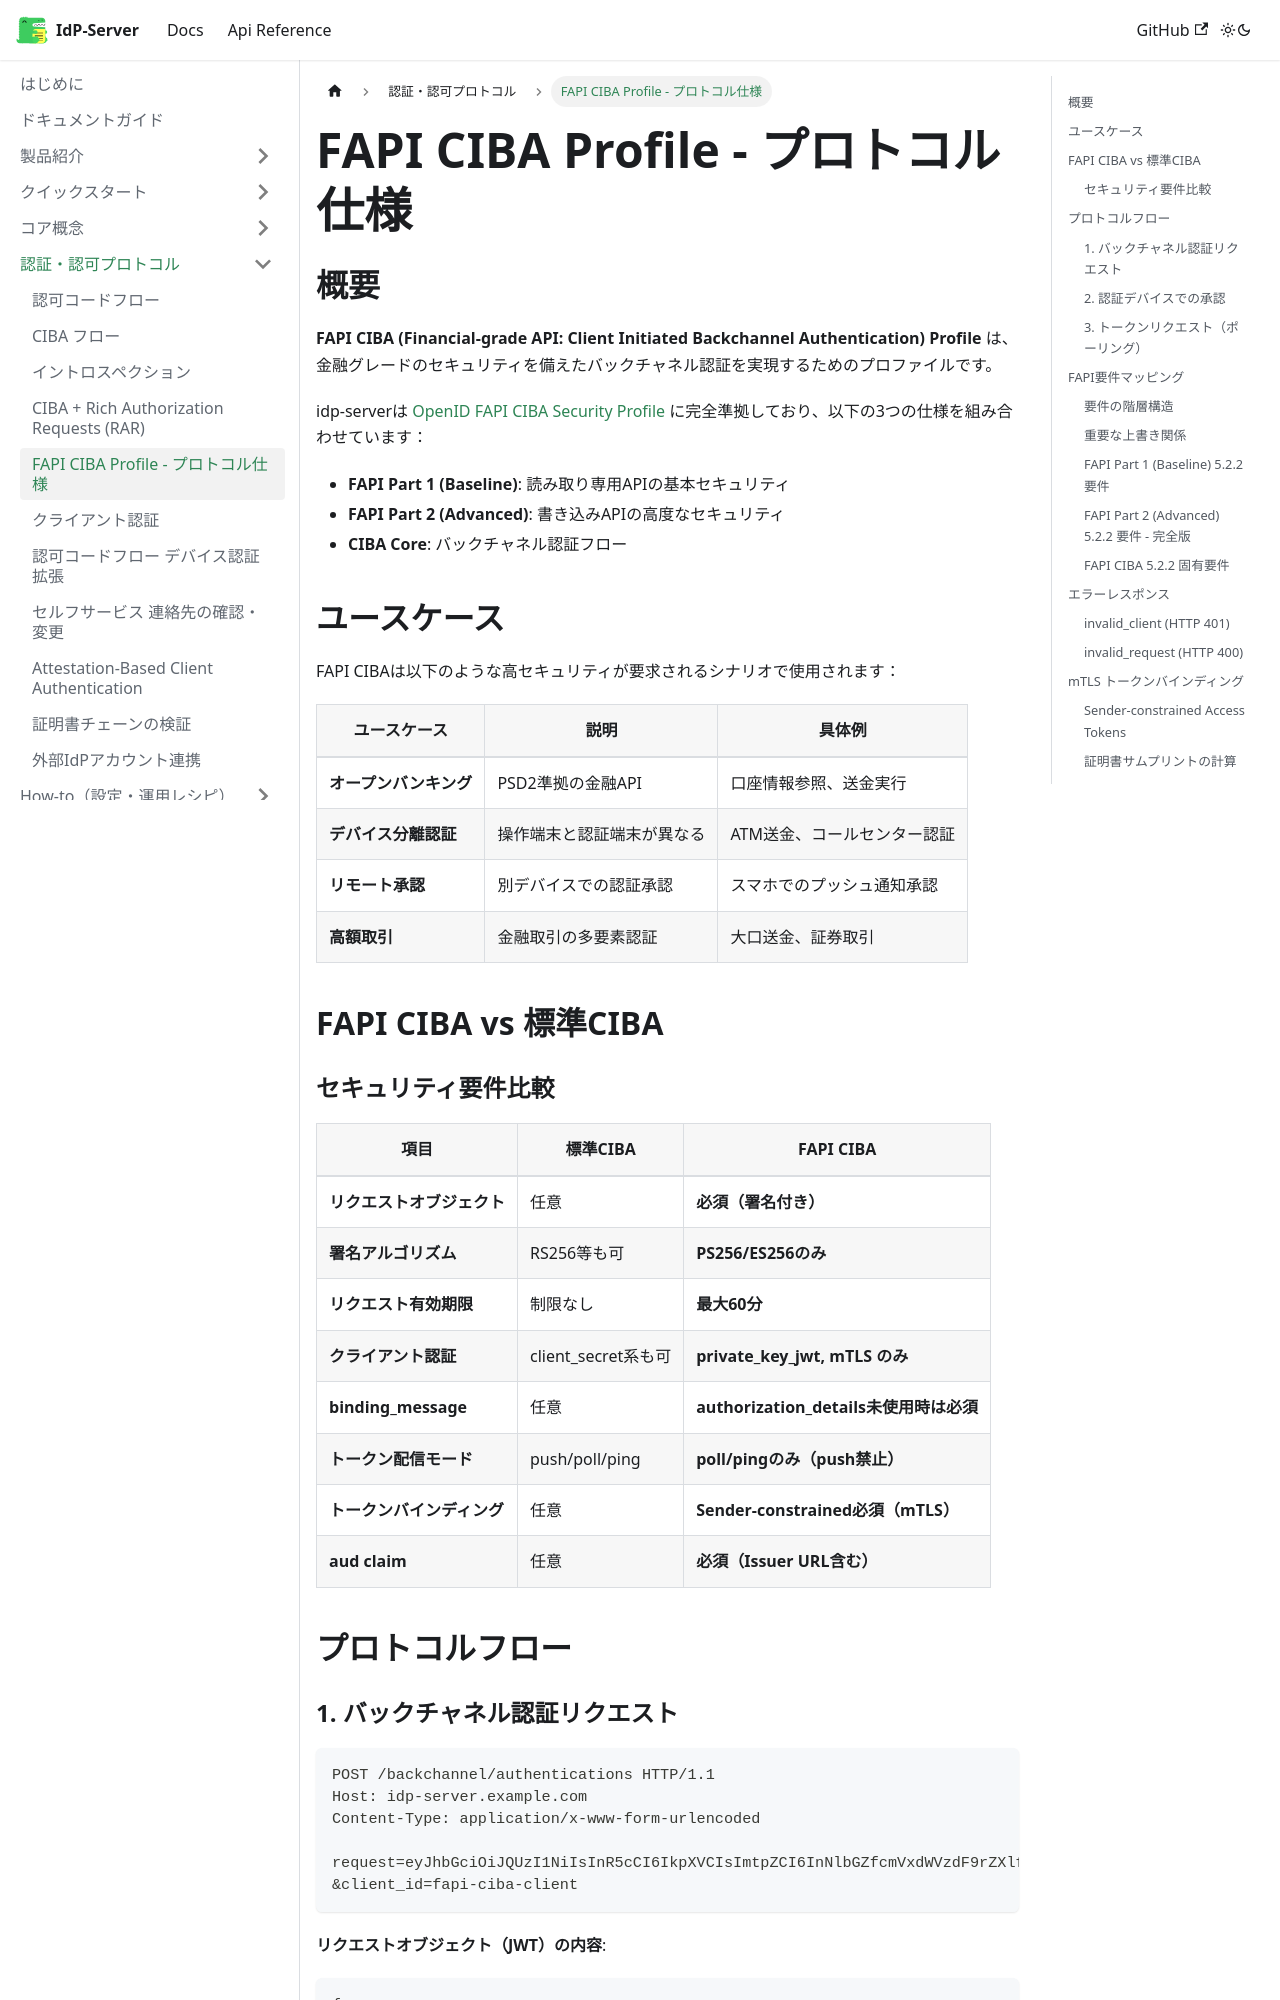

repository: hirokazu-kobayashi-koba-hiro/idp-server · page: docs/content_04_protocols/protocol-05-fapi-ciba/index.html · generator: docusaurus

# FAPI CIBA Profile - プロトコル仕様

## 概要

**FAPI CIBA (Financial-grade API: Client Initiated Backchannel Authentication) Profile** は、金融グレードのセキュリティを備えたバックチャネル認証を実現するためのプロファイルです。

idp-serverは [OpenID FAPI CIBA Security Profile](https://openid.net/specs/openid-financial-api-ciba.html) に完全準拠しており、以下の3つの仕様を組み合わせています：

- **FAPI Part 1 (Baseline)**: 読み取り専用APIの基本セキュリティ
- **FAPI Part 2 (Advanced)**: 書き込みAPIの高度なセキュリティ
- **CIBA Core**: バックチャネル認証フロー

## ユースケース

FAPI CIBAは以下のような高セキュリティが要求されるシナリオで使用されます：

| ユースケース | 説明 | 具体例 |
|------------|------|--------|
| **オープンバンキング** | PSD2準拠の金融API | 口座情報参照、送金実行 |
| **デバイス分離認証** | 操作端末と認証端末が異なる | ATM送金、コールセンター認証 |
| **リモート承認** | 別デバイスでの認証承認 | スマホでのプッシュ通知承認 |
| **高額取引** | 金融取引の多要素認証 | 大口送金、証券取引 |

## FAPI CIBA vs 標準CIBA

### セキュリティ要件比較

| 項目 | 標準CIBA | FAPI CIBA |
|------|---------|-----------|
| **リクエストオブジェクト** | 任意 | **必須（署名付き）** |
| **署名アルゴリズム** | RS256等も可 | **PS256/ES256のみ** |
| **リクエスト有効期限** | 制限なし | **最大60分** |
| **クライアント認証** | client_secret系も可 | **private_key_jwt, mTLS のみ** |
| **binding_message** | 任意 | **authorization_details未使用時は必須** |
| **トークン配信モード** | push/poll/ping | **poll/pingのみ（push禁止）** |
| **トークンバインディング** | 任意 | **Sender-constrained必須（mTLS）** |
| **aud claim** | 任意 | **必須（Issuer URL含む）** |

## プロトコルフロー
